Run: headless pygame with SDL's dummy video driver; simulated clock (each Clock.tick advances the game by its frame time, no real sleeping); random seed 0; keys injected as events and as key.get_pressed() state; no mouse input.
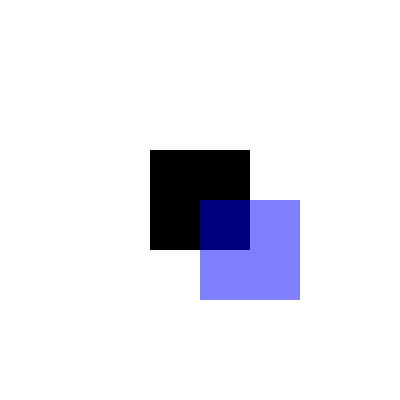
Frame 1 of 4 · flips 1–60 · no input
Frame 2 of 4 · flips 61–180 · tapped SPACE, RETURN · held RIGHT (→), D · screen unchanged from frame 1, image omitted
Frame 3 of 4 · flips 181–300 · held DOWN (↓), S · screen unchanged from frame 2, image omitted
Frame 4 of 4 · flips 301–420 · held LEFT (←), A, UP (↑), W · screen unchanged from frame 3, image omitted

The pygame program that drew these frames:

import pygame as pg, sys

pg.init()
screen = pg.display.set_mode((400,400))
pg.display.set_caption('透明色サンプル')


while True:
    screen.fill(pg.Color('white'))
    pg.draw.rect(screen,pg.Color(0,0,0),
                (screen.get_width()/2-50,
                screen.get_height()/2-50,100,100))
    #pg.draw.rect(screen,pg.Color(0,0,255,0),
                #(screen.get_width()/2,
                #screen.get_height()/2,100,100))
    s = pg.Surface((100,100), pg.SRCALPHA)
    s.fill((0,0,255,128))
    screen.blit(s, (screen.get_width()/2,
                screen.get_height()/2,100,100))
    pg.display.update()
    for event in pg.event.get():
        if event.type == pg.QUIT:
            pg.quit()
            sys.exit()
